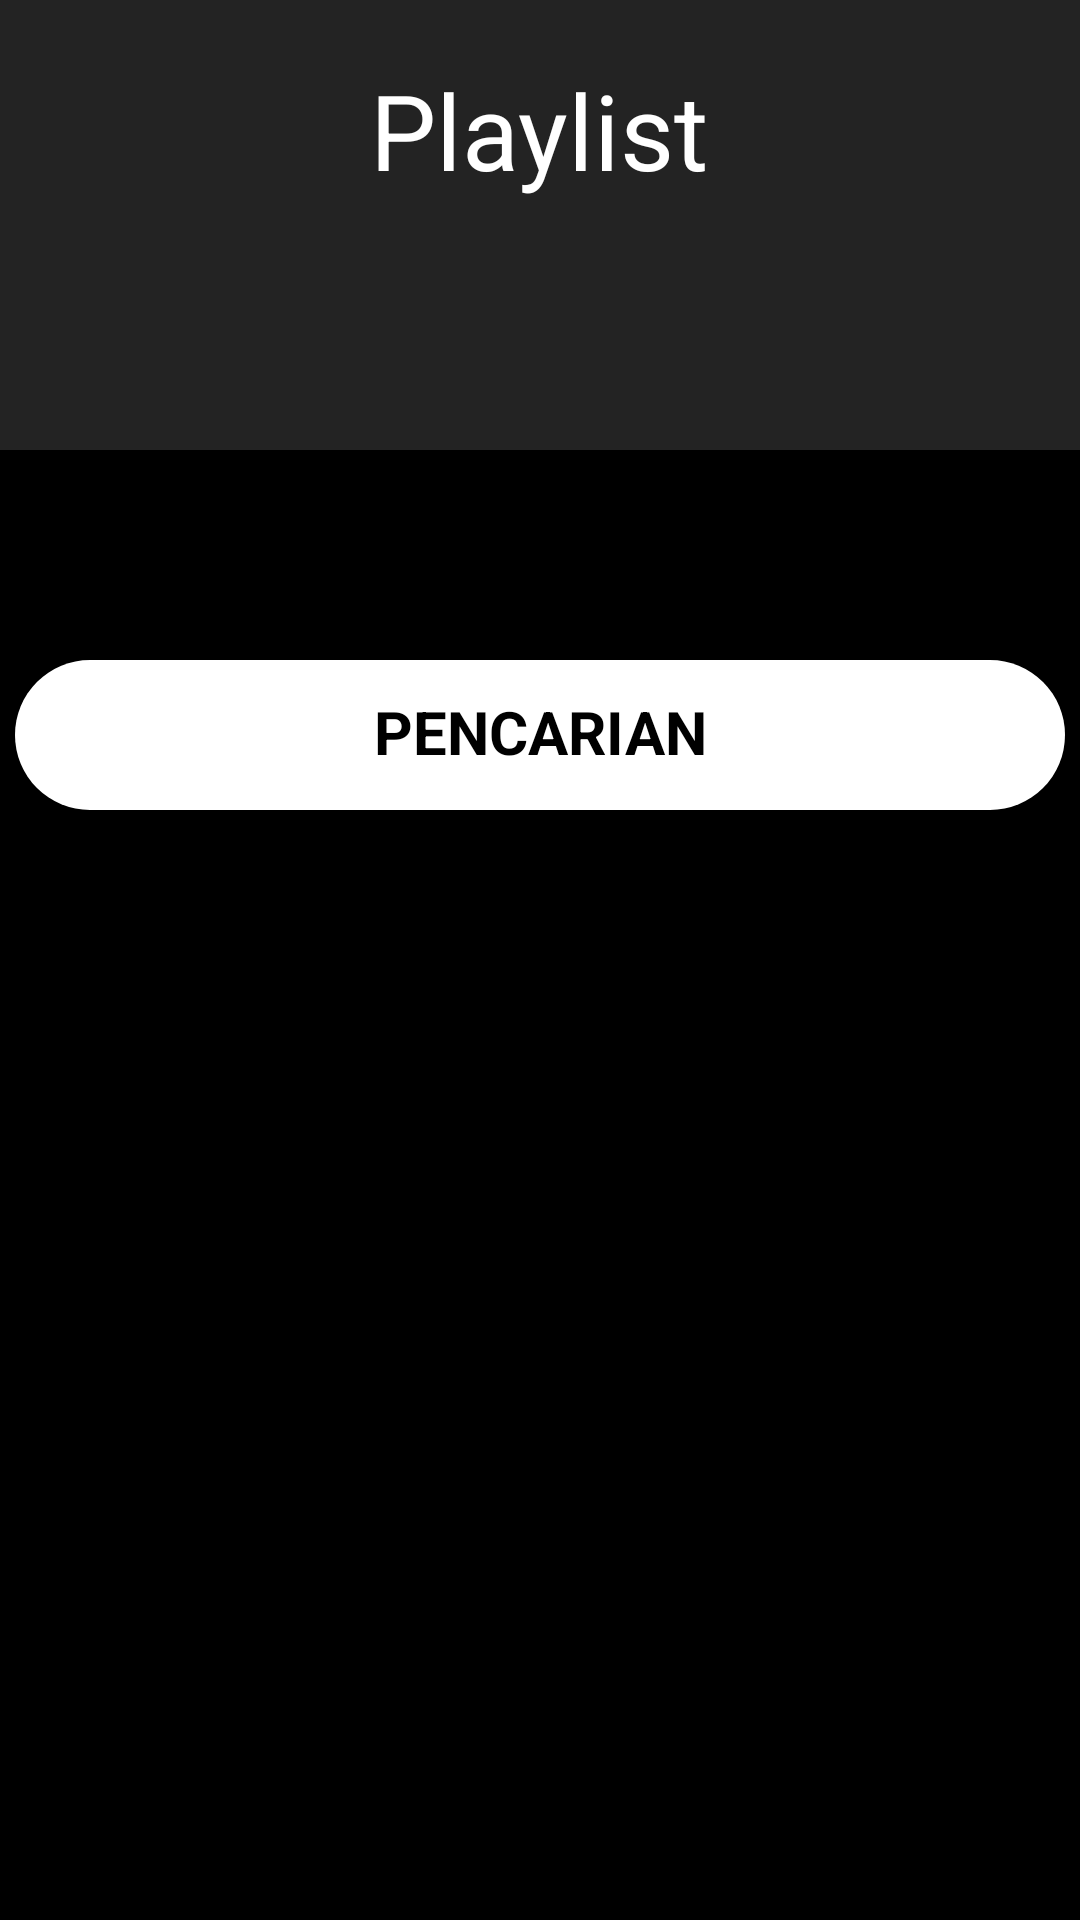

Android layout source for this screen:
<!-- AndroidManifest.xml: application theme AppTheme.NoActionBar -->
<!-- res/layout/activity_playlist.xml -->
<?xml version="1.0" encoding="utf-8"?>
<LinearLayout
    xmlns:android="http://schemas.android.com/apk/res/android"
    xmlns:app="http://schemas.android.com/apk/res-auto"
    xmlns:tools="http://schemas.android.com/tools"
    android:background="@color/black"
    android:layout_width="match_parent"
    android:layout_height="match_parent"
    tools:context=".Playlist"
    android:orientation="vertical">
    <RelativeLayout
        android:layout_width="match_parent"
        android:layout_height="wrap_content"
        android:background="@color/black">

        <RelativeLayout
            android:layout_width="match_parent"
            android:layout_height="150dp"
            android:background="#232323"
            android:padding="20dp">

            <ImageView
                android:id="@+id/tombolback_playlist"
                android:layout_width="50dp"
                android:layout_height="50dp"
                android:src="@drawable/back" />

            <TextView
                android:layout_width="wrap_content"
                android:layout_height="wrap_content"
                android:layout_centerHorizontal="true"
                android:text="Playlist"
                android:textColor="@color/white"
                android:textSize="35dp" />
        </RelativeLayout>

        <ImageView
            android:layout_width="110dp"
            android:layout_height="110dp"
            android:layout_centerHorizontal="true"
            android:layout_marginTop="90dp"
            android:src="@drawable/logo_music" />
        <ImageView
            android:id="@+id/btnsearch_playlist"
            android:layout_width="350dp"
            android:layout_height="50dp"
            android:layout_centerHorizontal="true"
            android:layout_marginTop="220dp"
            android:layout_marginBottom="14dp"
            android:background="@drawable/round_button" />

        <TextView
            android:id="@+id/btnsearchtext_playlist"
            android:layout_width="wrap_content"
            android:layout_height="wrap_content"
            android:layout_alignLeft="@id/btnsearch_playlist"
            android:layout_alignTop="@id/btnsearch_playlist"
            android:layout_alignRight="@id/btnsearch_playlist"
            android:layout_alignBottom="@id/btnsearch_playlist"
            android:layout_marginStart="1dp"
            android:layout_marginLeft="2dp"
            android:layout_marginTop="0dp"
            android:layout_marginEnd="1dp"
            android:layout_marginRight="0dp"
            android:layout_marginBottom="2dp"
            android:gravity="center"
            android:text="PENCARIAN"
            android:textColor="@color/black"
            android:textSize="20dp"
            android:textStyle="bold" />
    </RelativeLayout>
    <androidx.constraintlayout.widget.ConstraintLayout
        android:layout_width="match_parent"
        android:layout_height="match_parent">

        <androidx.recyclerview.widget.RecyclerView
            android:id="@+id/recyclerView"
            android:layout_width="0dp"
            android:layout_height="0dp"
            app:layoutManager="androidx.recyclerview.widget.GridLayoutManager"
            app:layout_constraintBottom_toBottomOf="parent"
            app:layout_constraintEnd_toEndOf="parent"
            app:layout_constraintHorizontal_bias="0.0"
            app:layout_constraintStart_toStartOf="parent"
            app:layout_constraintTop_toTopOf="parent"
            app:layout_constraintVertical_bias="0.0"
            app:spanCount="2"
            tools:itemCount="15"
            tools:listitem="@layout/grid_playlist"></androidx.recyclerview.widget.RecyclerView>

    </androidx.constraintlayout.widget.ConstraintLayout>
</LinearLayout>
<!-- res/layout/grid_playlist.xml (included above) -->
<?xml version="1.0" encoding="utf-8"?>
<LinearLayout
    xmlns:android="http://schemas.android.com/apk/res/android"
    android:layout_width="180dp"
    android:layout_height="wrap_content"
    xmlns:app="http://schemas.android.com/apk/res-auto"
    xmlns:tools="http://schemas.android.com/tools"
    android:background="@drawable/frame_image_tracklist"
    android:layout_marginTop="6dp"
    android:layout_marginBottom="6dp"
    android:layout_marginLeft="8dp"
    android:padding="10dp"
    android:orientation="vertical">

    <ImageView
        android:id="@+id/imageView_playlist"
        android:layout_width="160dp"
        android:layout_height="150dp"
        android:adjustViewBounds="true"
        android:background="@color/black"
        android:padding="10dp"
        android:src="@drawable/cover_white">
    </ImageView>
    <TextView
        android:id="@+id/textView_playlist"
        android:layout_width="wrap_content"
        android:layout_height="wrap_content"
        android:textColor="@color/white"
        android:textSize="20dp"
        android:textStyle="bold"
        tools:text="Nama Playlist">

    </TextView>

    <TextView
        android:id="@+id/textView2_playlist"
        android:layout_width="wrap_content"
        android:layout_height="wrap_content"
        android:textColor="@color/white"
        android:textSize="13dp"
        android:textStyle="bold"
        tools:text="Nama list">

    </TextView>

</LinearLayout>
<!-- resources referenced by this layout -->
<resources>
  <color name="black">#FF000000</color>
  <color name="white">#FFFFFFFF</color>
  <!-- drawable frame_image_tracklist (drawable) -->
  <?xml version="1.0" encoding="utf-8"?>
  <shape
      xmlns:android="http://schemas.android.com/apk/res/android">
  
      <stroke
          android:width="2dp"
          android:color="#808080"
          />
  
  </shape>
  <!-- drawable round_button (drawable) -->
  <?xml version="1.0" encoding="utf-8"?>
  
  <shape   xmlns:android="http://schemas.android.com/apk/res/android">
      <solid android:color="#ffff"/>
      <corners
          android:topRightRadius="45dp"
          android:topLeftRadius="45dp"
          android:bottomLeftRadius="45dp"
          android:bottomRightRadius="45dp"/>
  </shape>
</resources>
